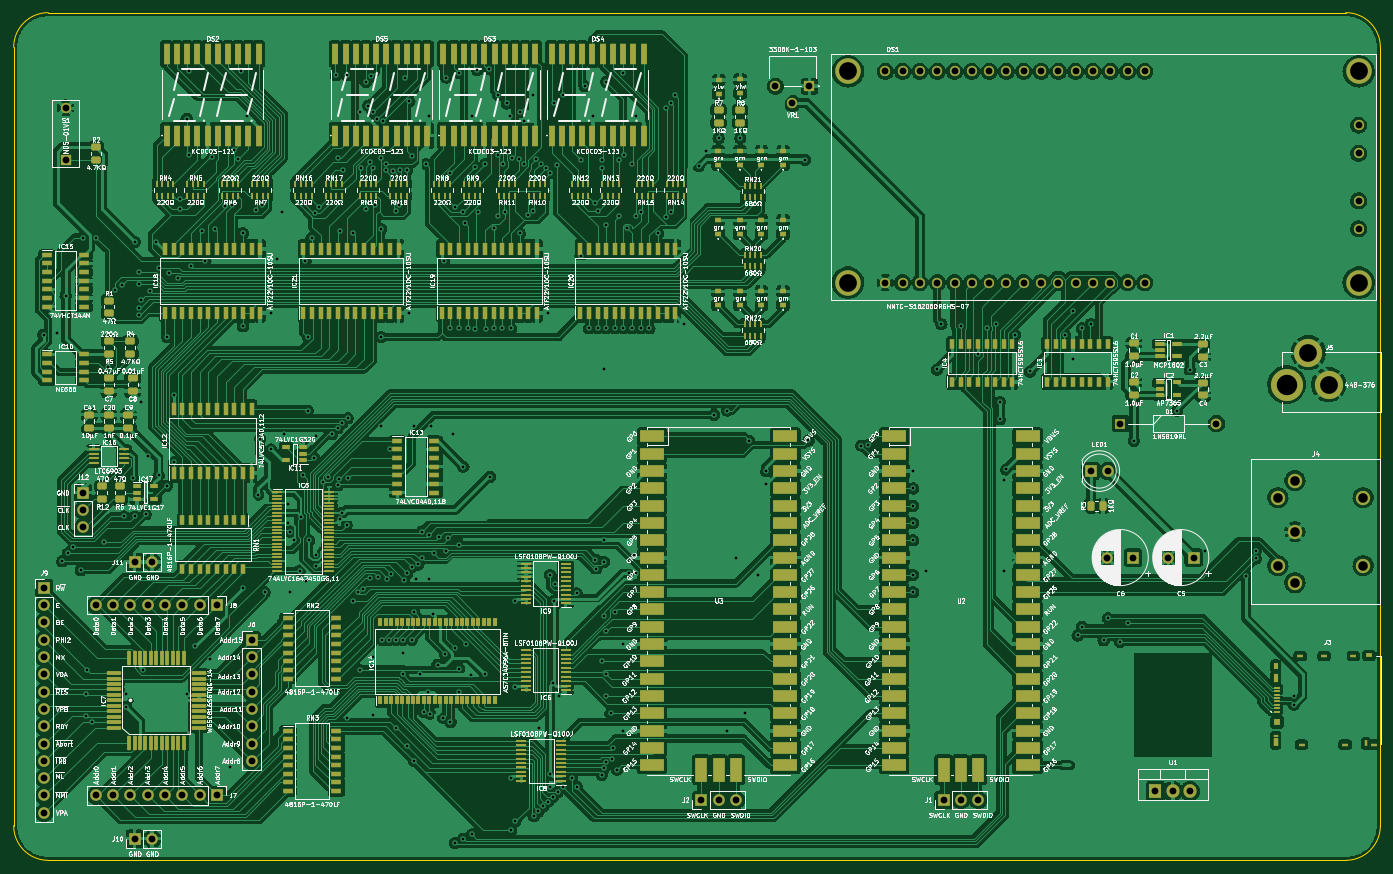
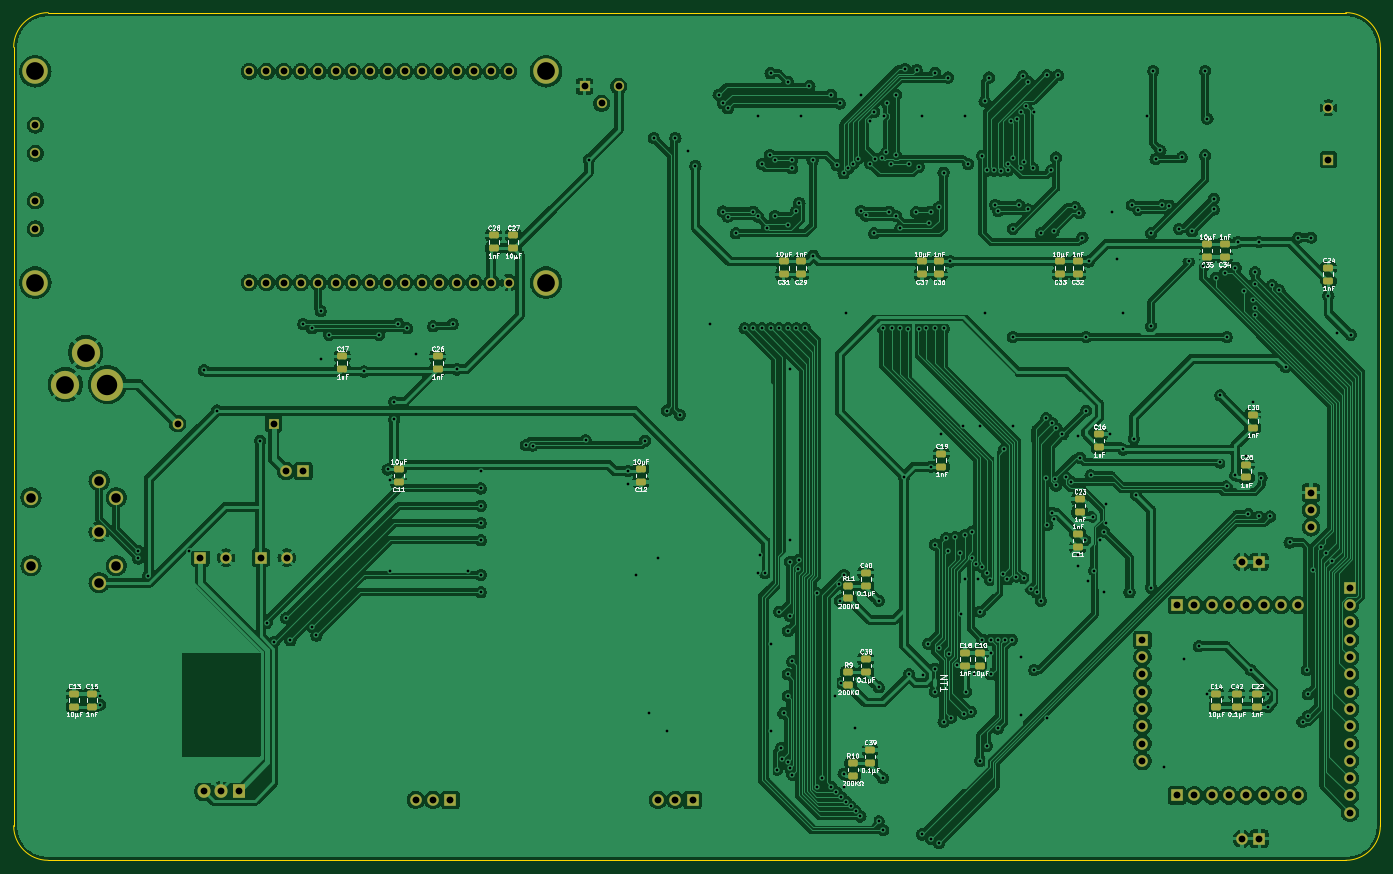
Circuit board: 9 layer files. Board 200.7 x 124.5 mm.
- bottom_copper: Pico Debugger-B_Cu.gbr (808916 bytes)
- bottom_mask: Pico Debugger-B_Mask.gbr (7565 bytes)
- bottom_silk: Pico Debugger-B_Silkscreen.gbr (71761 bytes)
- outline: Pico Debugger-Edge_Cuts.gbr (992 bytes)
- top_copper: Pico Debugger-F_Cu.gbr (1027399 bytes)
- top_mask: Pico Debugger-F_Mask.gbr (29690 bytes)
- top_silk: Pico Debugger-F_Silkscreen.gbr (445164 bytes)
- drill: Pico Debugger-NPTH.drl (272 bytes)
- drill: Pico Debugger-PTH.drl (7733 bytes)

=== bottom_copper: Pico Debugger-B_Cu.gbr (808916 bytes, source omitted) ===
=== bottom_mask: Pico Debugger-B_Mask.gbr (7565 bytes, source omitted) ===
=== bottom_silk: Pico Debugger-B_Silkscreen.gbr (71761 bytes, source omitted) ===
=== outline: Pico Debugger-Edge_Cuts.gbr ===
%TF.GenerationSoftware,KiCad,Pcbnew,(6.0.5)*%
%TF.CreationDate,2022-08-14T20:58:04+02:00*%
%TF.ProjectId,Pico Debugger,5069636f-2044-4656-9275-676765722e6b,rev?*%
%TF.SameCoordinates,Original*%
%TF.FileFunction,Profile,NP*%
%FSLAX46Y46*%
G04 Gerber Fmt 4.6, Leading zero omitted, Abs format (unit mm)*
G04 Created by KiCad (PCBNEW (6.0.5)) date 2022-08-14 20:58:04*
%MOMM*%
%LPD*%
G01*
G04 APERTURE LIST*
%TA.AperFunction,Profile*%
%ADD10C,0.100000*%
%TD*%
G04 APERTURE END LIST*
D10*
X40640000Y-160655000D02*
G75*
G03*
X45720000Y-165735000I5080000J0D01*
G01*
X40640000Y-160655000D02*
X40640000Y-46355000D01*
X241300000Y-46355000D02*
G75*
G03*
X236220000Y-41275000I-5080000J0D01*
G01*
X45720000Y-41275000D02*
X236220000Y-41275000D01*
X241300000Y-46355000D02*
X241300000Y-160655000D01*
X45720000Y-41275000D02*
G75*
G03*
X40640000Y-46355000I0J-5080000D01*
G01*
X236220000Y-165735000D02*
G75*
G03*
X241300000Y-160655000I0J5080000D01*
G01*
X236220000Y-165735000D02*
X45720000Y-165735000D01*
M02*

=== top_copper: Pico Debugger-F_Cu.gbr (1027399 bytes, source omitted) ===
=== top_mask: Pico Debugger-F_Mask.gbr (29690 bytes, source omitted) ===
=== top_silk: Pico Debugger-F_Silkscreen.gbr (445164 bytes, source omitted) ===
=== drill: Pico Debugger-NPTH.drl ===
M48
; DRILL file {KiCad (6.0.5)} date Sun Aug 14 20:58:07 2022
; FORMAT={-:-/ absolute / inch / decimal}
; #@! TF.CreationDate,2022-08-14T20:58:07+02:00
; #@! TF.GenerationSoftware,Kicad,Pcbnew,(6.0.5)
; #@! TF.FileFunction,NonPlated,1,2,NPTH
FMAT,2
INCH
%
G90
G05
T0
M30

=== drill: Pico Debugger-PTH.drl (7733 bytes, source omitted) ===
